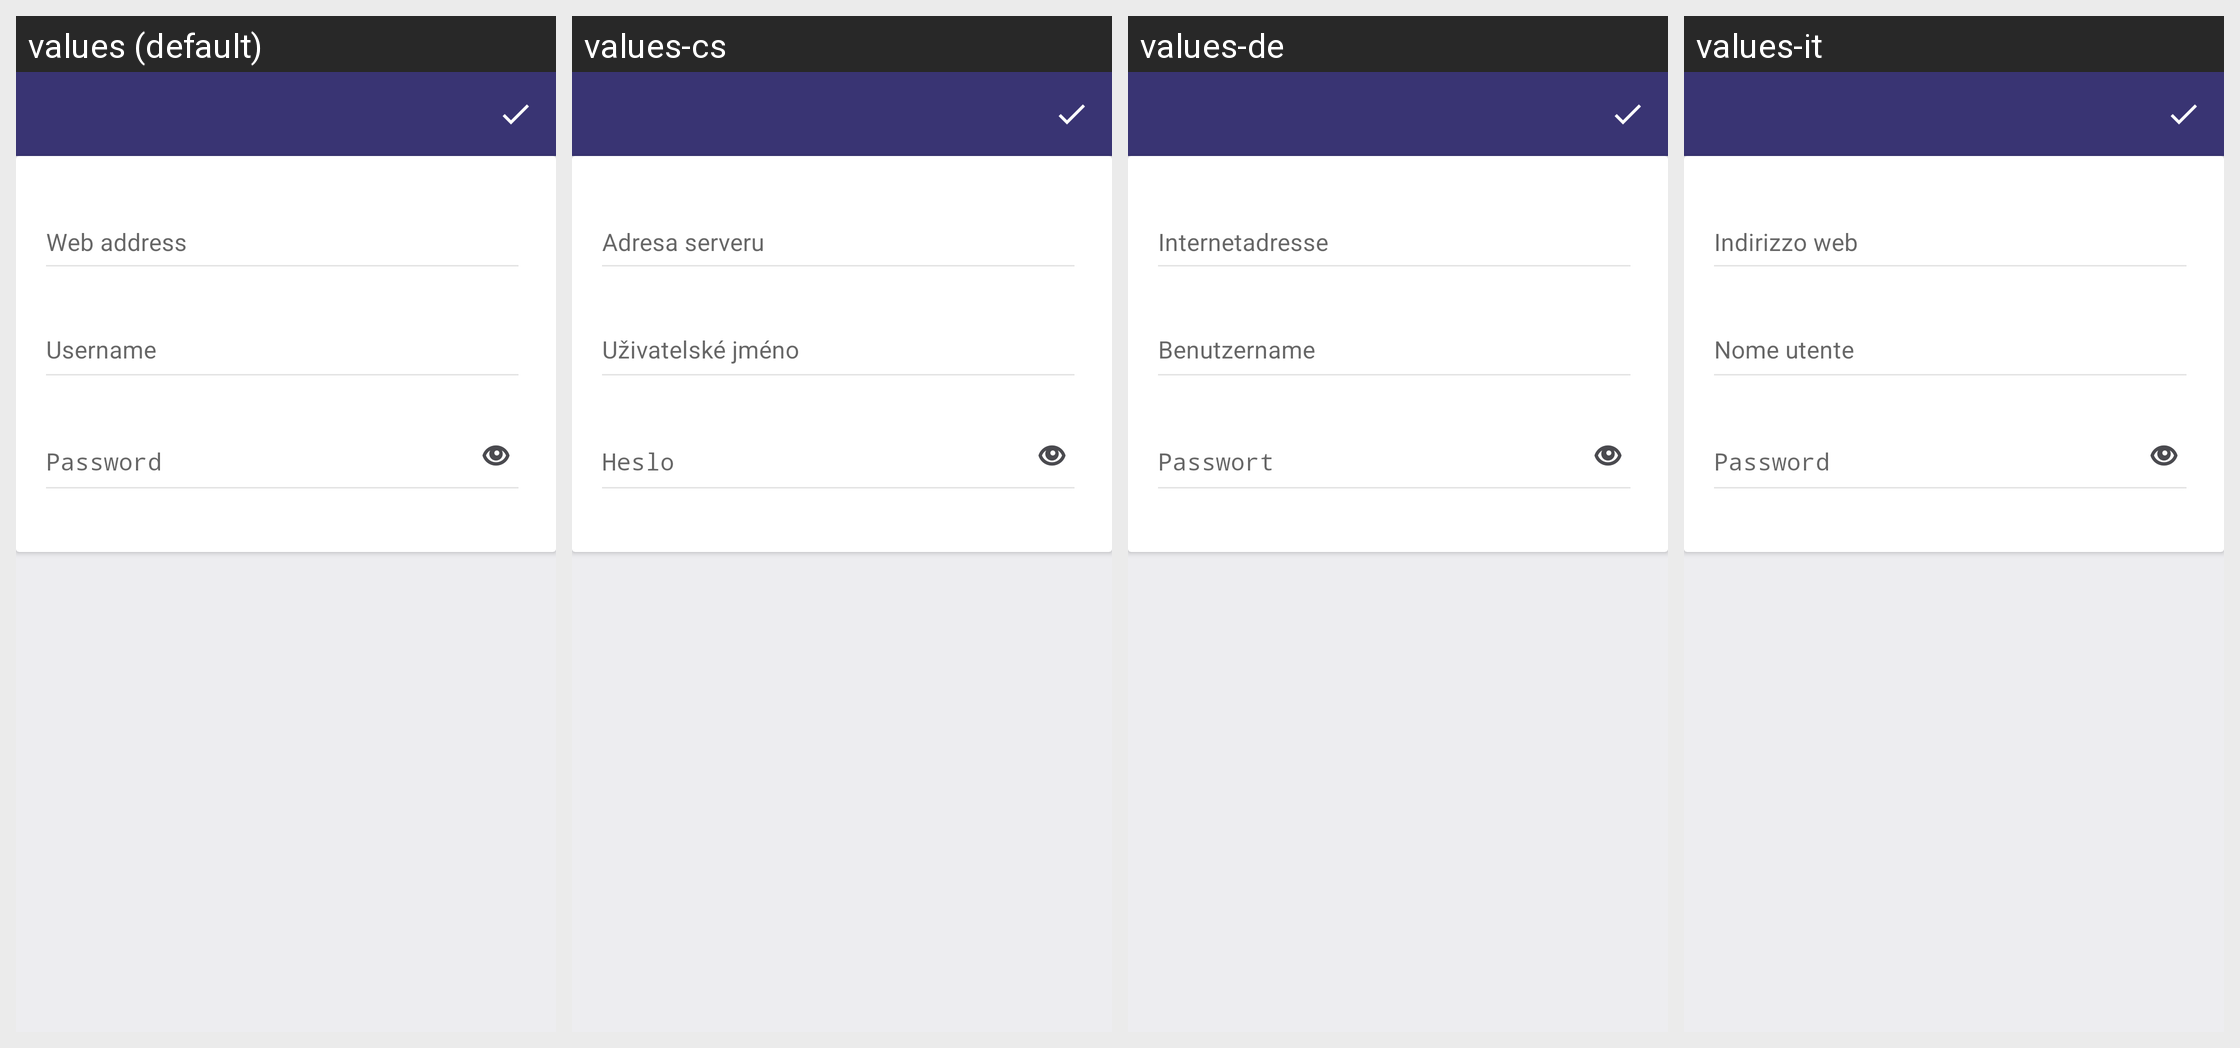

The same Android screen rendered under several of its app's locales, left to right. List the strings drawn on it with the default value and each locale's translation.
Android screen res/layout/fragment_edit_item.xml rendered under 4 locales, left to right: values (default), values-cs, values-de, values-it. Device: Nexus 5 (rendered at 1080×1920; each locale shown at half size, 540×960, under a caption strip naming it); theme AppTheme.Launcher.
Other locales in the repository, not shown: values-en-rGB, values-es, values-fr, values-ru, values-uk, values-vi, values-zh-rTW.
Strings drawn on this screen, with the default value and each locale's value (text and hints the layout hard-codes, and strings that could not be matched under every locale, appear in the picture but are not listed):

hint_hostname
  values: Web address
  values-cs: Adresa serveru
  values-de: Internetadresse
  values-it: Indirizzo web

hint_username
  values: Username
  values-cs: Uživatelské jméno
  values-de: Benutzername
  values-it: Nome utente

hint_password
  values: Password
  values-cs: Heslo
  values-de: Passwort
  values-it: Password
